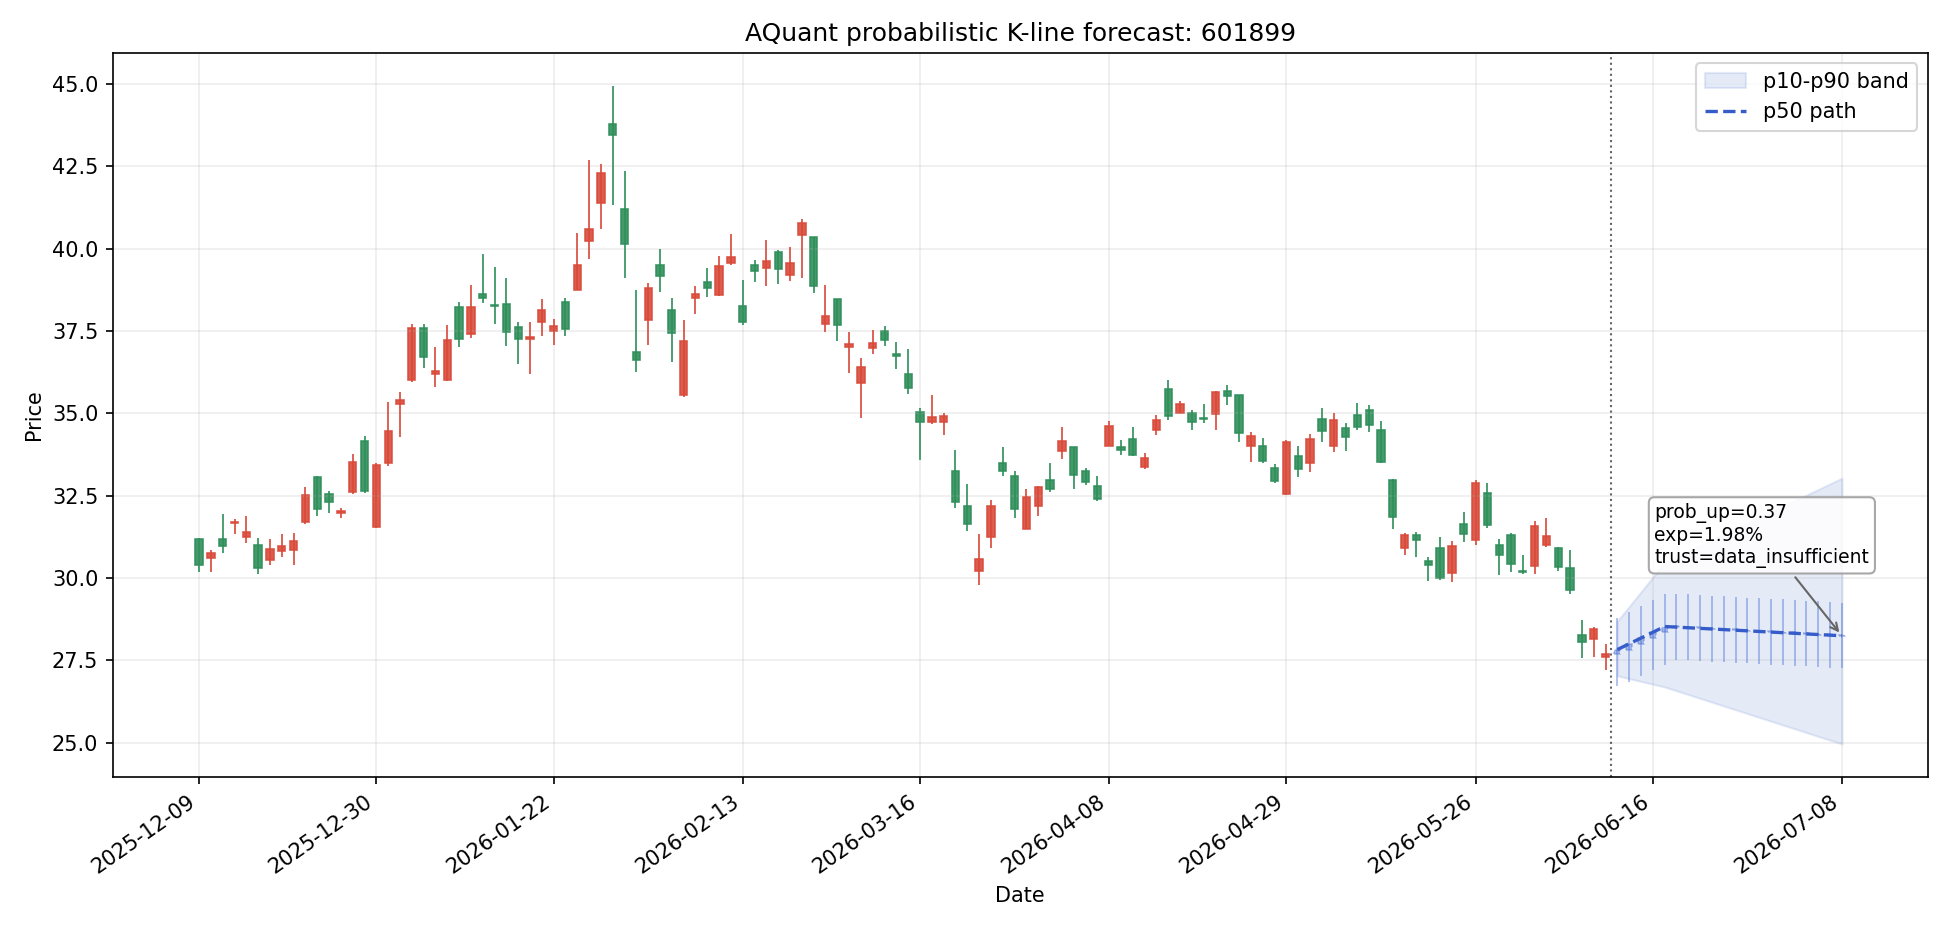

Source data for this figure (header and first rows):
date, symbol, day_index, scenario, open, high, low, close, p10_close, p50_close, p90_close, prob_up, expected_return, expected_excess_return, return_p10, return_p50, return_p90, direction, trend_label, confidence, risk_flags, trust_status, model_id, model_type
2026-06-11, 601899, 1, bearish, 27.7, 28.52, 26.23, 27.03, 27.03, 27.83, 28.69, 0.6919, 0.004746, 0.005048, -0.02405, 0.004746, 0.03591, 看多, 破位, 0.2891, none, data_insufficient, stock_forecast_ensemble_h1, ensemble
2026-06-11, 601899, 1, base, 27.7, 28.8, 26.73, 27.83, 27.03, 27.83, 28.69, 0.6919, 0.004746, 0.005048, -0.02405, 0.004746, 0.03591, 看多, 破位, 0.2891, none, data_insufficient, stock_forecast_ensemble_h1, ensemble
2026-06-11, 601899, 1, bullish, 27.7, 29.85, 26.59, 28.69, 27.03, 27.83, 28.69, 0.6919, 0.004746, 0.005048, -0.02405, 0.004746, 0.03591, 看多, 破位, 0.2891, none, data_insufficient, stock_forecast_ensemble_h1, ensemble
2026-06-12, 601899, 2, bearish, 27.03, 27.83, 26.15, 26.95, 26.95, 28.01, 29.14, 0.6689, 0.01106, 0.008853, -0.02709, 0.01106, 0.05192, 看多, 破位, 0.2594, none, data_insufficient, stock_forecast_ensemble_h1, ensemble
2026-06-12, 601899, 2, base, 27.83, 28.98, 26.86, 28.01, 26.95, 28.01, 29.14, 0.6689, 0.01106, 0.008853, -0.02709, 0.01106, 0.05192, 看多, 破位, 0.2594, none, data_insufficient, stock_forecast_ensemble_h1, ensemble
2026-06-12, 601899, 2, bullish, 28.69, 30.31, 27.54, 29.14, 26.95, 28.01, 29.14, 0.6689, 0.01106, 0.008853, -0.02709, 0.01106, 0.05192, 看多, 破位, 0.2594, none, data_insufficient, stock_forecast_ensemble_h1, ensemble
2026-06-15, 601899, 3, bearish, 26.95, 27.75, 26.07, 26.87, 26.87, 28.18, 29.58, 0.6458, 0.01737, 0.01266, -0.03014, 0.01737, 0.06793, 看多, 破位, 0.2296, none, data_insufficient, stock_forecast_ensemble_h1, ensemble
2026-06-15, 601899, 3, base, 28.01, 29.16, 27.03, 28.18, 26.87, 28.18, 29.58, 0.6458, 0.01737, 0.01266, -0.03014, 0.01737, 0.06793, 看多, 破位, 0.2296, none, data_insufficient, stock_forecast_ensemble_h1, ensemble
2026-06-15, 601899, 3, bullish, 29.14, 30.77, 27.97, 29.58, 26.87, 28.18, 29.58, 0.6458, 0.01737, 0.01266, -0.03014, 0.01737, 0.06793, 看多, 破位, 0.2296, none, data_insufficient, stock_forecast_ensemble_h1, ensemble
2026-06-16, 601899, 4, bearish, 26.87, 27.66, 25.99, 26.78, 26.78, 28.36, 30.03, 0.6228, 0.02369, 0.01646, -0.03318, 0.02369, 0.08394, 看多, 破位, 0.1998, none, data_insufficient, stock_forecast_ensemble_h5, ensemble
2026-06-16, 601899, 4, base, 28.18, 29.34, 27.2, 28.36, 26.78, 28.36, 30.03, 0.6228, 0.02369, 0.01646, -0.03318, 0.02369, 0.08394, 看多, 破位, 0.1998, none, data_insufficient, stock_forecast_ensemble_h5, ensemble
2026-06-16, 601899, 4, bullish, 29.58, 31.23, 28.4, 30.03, 26.78, 28.36, 30.03, 0.6228, 0.02369, 0.01646, -0.03318, 0.02369, 0.08394, 看多, 破位, 0.1998, none, data_insufficient, stock_forecast_ensemble_h5, ensemble
2026-06-17, 601899, 5, bearish, 26.78, 27.57, 25.91, 26.7, 26.7, 28.53, 30.47, 0.5998, 0.03, 0.02027, -0.03622, 0.03, 0.09994, 看多, 破位, 0.1701, none, data_insufficient, stock_forecast_ensemble_h5, ensemble
2026-06-17, 601899, 5, base, 28.36, 29.53, 27.37, 28.53, 26.7, 28.53, 30.47, 0.5998, 0.03, 0.02027, -0.03622, 0.03, 0.09994, 看多, 破位, 0.1701, none, data_insufficient, stock_forecast_ensemble_h5, ensemble
2026-06-17, 601899, 5, bullish, 30.03, 31.69, 28.82, 30.47, 26.7, 28.53, 30.47, 0.5998, 0.03, 0.02027, -0.03622, 0.03, 0.09994, 看多, 破位, 0.1701, none, data_insufficient, stock_forecast_ensemble_h5, ensemble
2026-06-18, 601899, 6, bearish, 26.7, 27.49, 25.79, 26.58, 26.58, 28.51, 30.64, 0.5844, 0.02932, 0.01832, -0.04039, 0.02932, 0.1061, 看多, 破位, 0.1727, none, data_insufficient, stock_forecast_ensemble_h5, ensemble
2026-06-18, 601899, 6, base, 28.53, 29.53, 27.52, 28.51, 26.58, 28.51, 30.64, 0.5844, 0.02932, 0.01832, -0.04039, 0.02932, 0.1061, 看多, 破位, 0.1727, none, data_insufficient, stock_forecast_ensemble_h5, ensemble
2026-06-18, 601899, 6, bullish, 30.47, 31.87, 29.25, 30.64, 26.58, 28.51, 30.64, 0.5844, 0.02932, 0.01832, -0.04039, 0.02932, 0.1061, 看多, 破位, 0.1727, none, data_insufficient, stock_forecast_ensemble_h5, ensemble
2026-06-19, 601899, 7, bearish, 26.58, 27.37, 25.68, 26.47, 26.47, 28.49, 30.81, 0.5691, 0.02865, 0.01638, -0.04456, 0.02865, 0.1123, 看多, 破位, 0.1753, none, data_insufficient, stock_forecast_ensemble_h5, ensemble
2026-06-19, 601899, 7, base, 28.51, 29.51, 27.5, 28.49, 26.47, 28.49, 30.81, 0.5691, 0.02865, 0.01638, -0.04456, 0.02865, 0.1123, 看多, 破位, 0.1753, none, data_insufficient, stock_forecast_ensemble_h5, ensemble
2026-06-19, 601899, 7, bullish, 30.64, 32.05, 29.41, 30.81, 26.47, 28.49, 30.81, 0.5691, 0.02865, 0.01638, -0.04456, 0.02865, 0.1123, 看多, 破位, 0.1753, none, data_insufficient, stock_forecast_ensemble_h5, ensemble
2026-06-22, 601899, 8, bearish, 26.47, 27.25, 25.57, 26.35, 26.35, 28.47, 30.98, 0.5538, 0.02797, 0.01444, -0.04872, 0.02797, 0.1185, 看多, 破位, 0.178, none, data_insufficient, stock_forecast_ensemble_h5, ensemble
2026-06-22, 601899, 8, base, 28.49, 29.49, 27.48, 28.47, 26.35, 28.47, 30.98, 0.5538, 0.02797, 0.01444, -0.04872, 0.02797, 0.1185, 看多, 破位, 0.178, none, data_insufficient, stock_forecast_ensemble_h5, ensemble
2026-06-22, 601899, 8, bullish, 30.81, 32.22, 29.58, 30.98, 26.35, 28.47, 30.98, 0.5538, 0.02797, 0.01444, -0.04872, 0.02797, 0.1185, 看多, 破位, 0.178, none, data_insufficient, stock_forecast_ensemble_h5, ensemble
2026-06-23, 601899, 9, bearish, 26.35, 27.13, 25.46, 26.23, 26.23, 28.46, 31.15, 0.5385, 0.02729, 0.0125, -0.05289, 0.02729, 0.1246, 看多, 破位, 0.1806, none, data_insufficient, stock_forecast_ensemble_h5, ensemble
2026-06-23, 601899, 9, base, 28.47, 29.47, 27.46, 28.46, 26.23, 28.46, 31.15, 0.5385, 0.02729, 0.0125, -0.05289, 0.02729, 0.1246, 看多, 破位, 0.1806, none, data_insufficient, stock_forecast_ensemble_h5, ensemble
2026-06-23, 601899, 9, bullish, 30.98, 32.4, 29.74, 31.15, 26.23, 28.46, 31.15, 0.5385, 0.02729, 0.0125, -0.05289, 0.02729, 0.1246, 看多, 破位, 0.1806, none, data_insufficient, stock_forecast_ensemble_h5, ensemble
2026-06-24, 601899, 10, bearish, 26.23, 27.01, 25.35, 26.12, 26.12, 28.44, 31.32, 0.5232, 0.02662, 0.01056, -0.05706, 0.02662, 0.1308, 看多, 破位, 0.1833, none, data_insufficient, stock_forecast_ensemble_h5, ensemble
2026-06-24, 601899, 10, base, 28.46, 29.45, 27.45, 28.44, 26.12, 28.44, 31.32, 0.5232, 0.02662, 0.01056, -0.05706, 0.02662, 0.1308, 看多, 破位, 0.1833, none, data_insufficient, stock_forecast_ensemble_h5, ensemble
2026-06-24, 601899, 10, bullish, 31.15, 32.58, 29.9, 31.32, 26.12, 28.44, 31.32, 0.5232, 0.02662, 0.01056, -0.05706, 0.02662, 0.1308, 看多, 破位, 0.1833, none, data_insufficient, stock_forecast_ensemble_h5, ensemble
2026-06-25, 601899, 11, bearish, 26.12, 26.89, 25.23, 26, 26, 28.42, 31.49, 0.5078, 0.02594, 0.008613, -0.06123, 0.02594, 0.137, 看多, 破位, 0.1859, none, data_insufficient, stock_forecast_ensemble_h5, ensemble
2026-06-25, 601899, 11, base, 28.44, 29.43, 27.43, 28.42, 26, 28.42, 31.49, 0.5078, 0.02594, 0.008613, -0.06123, 0.02594, 0.137, 看多, 破位, 0.1859, none, data_insufficient, stock_forecast_ensemble_h5, ensemble
2026-06-25, 601899, 11, bullish, 31.32, 32.76, 30.07, 31.49, 26, 28.42, 31.49, 0.5078, 0.02594, 0.008613, -0.06123, 0.02594, 0.137, 看多, 破位, 0.1859, none, data_insufficient, stock_forecast_ensemble_h5, ensemble
2026-06-26, 601899, 12, bearish, 26, 26.77, 25.12, 25.89, 25.89, 28.4, 31.67, 0.4925, 0.02526, 0.00667, -0.0654, 0.02526, 0.1432, 看多, 破位, 0.1886, none, data_insufficient, stock_forecast_ensemble_h5, ensemble
2026-06-26, 601899, 12, base, 28.42, 29.41, 27.41, 28.4, 25.89, 28.4, 31.67, 0.4925, 0.02526, 0.00667, -0.0654, 0.02526, 0.1432, 看多, 破位, 0.1886, none, data_insufficient, stock_forecast_ensemble_h5, ensemble
2026-06-26, 601899, 12, bullish, 31.49, 32.94, 30.23, 31.67, 25.89, 28.4, 31.67, 0.4925, 0.02526, 0.00667, -0.0654, 0.02526, 0.1432, 看多, 破位, 0.1886, none, data_insufficient, stock_forecast_ensemble_h5, ensemble
2026-06-29, 601899, 13, bearish, 25.89, 26.66, 25.01, 25.77, 25.77, 28.38, 31.84, 0.4772, 0.02459, 0.004728, -0.06956, 0.02459, 0.1493, 震荡偏弱, 破位, 0.1912, none, data_insufficient, stock_forecast_ensemble_h20, ensemble
2026-06-29, 601899, 13, base, 28.4, 29.39, 27.39, 28.38, 25.77, 28.38, 31.84, 0.4772, 0.02459, 0.004728, -0.06956, 0.02459, 0.1493, 震荡偏弱, 破位, 0.1912, none, data_insufficient, stock_forecast_ensemble_h20, ensemble
2026-06-29, 601899, 13, bullish, 31.67, 33.11, 30.4, 31.84, 25.77, 28.38, 31.84, 0.4772, 0.02459, 0.004728, -0.06956, 0.02459, 0.1493, 震荡偏弱, 破位, 0.1912, none, data_insufficient, stock_forecast_ensemble_h20, ensemble
2026-06-30, 601899, 14, bearish, 25.77, 26.54, 24.9, 25.66, 25.66, 28.36, 32.01, 0.4619, 0.02391, 0.002786, -0.07373, 0.02391, 0.1555, 震荡偏弱, 破位, 0.1938, none, data_insufficient, stock_forecast_ensemble_h20, ensemble
2026-06-30, 601899, 14, base, 28.38, 29.37, 27.37, 28.36, 25.66, 28.36, 32.01, 0.4619, 0.02391, 0.002786, -0.07373, 0.02391, 0.1555, 震荡偏弱, 破位, 0.1938, none, data_insufficient, stock_forecast_ensemble_h20, ensemble
2026-06-30, 601899, 14, bullish, 31.84, 33.29, 30.56, 32.01, 25.66, 28.36, 32.01, 0.4619, 0.02391, 0.002786, -0.07373, 0.02391, 0.1555, 震荡偏弱, 破位, 0.1938, none, data_insufficient, stock_forecast_ensemble_h20, ensemble
2026-07-01, 601899, 15, bearish, 25.66, 26.42, 24.79, 25.54, 25.54, 28.34, 32.18, 0.4466, 0.02323, 0.0008432, -0.0779, 0.02323, 0.1617, 震荡偏弱, 破位, 0.1965, none, data_insufficient, stock_forecast_ensemble_h20, ensemble
2026-07-01, 601899, 15, base, 28.36, 29.35, 27.36, 28.34, 25.54, 28.34, 32.18, 0.4466, 0.02323, 0.0008432, -0.0779, 0.02323, 0.1617, 震荡偏弱, 破位, 0.1965, none, data_insufficient, stock_forecast_ensemble_h20, ensemble
2026-07-01, 601899, 15, bullish, 32.01, 33.47, 30.72, 32.18, 25.54, 28.34, 32.18, 0.4466, 0.02323, 0.0008432, -0.0779, 0.02323, 0.1617, 震荡偏弱, 破位, 0.1965, none, data_insufficient, stock_forecast_ensemble_h20, ensemble
2026-07-02, 601899, 16, bearish, 25.54, 26.3, 24.67, 25.43, 25.43, 28.32, 32.35, 0.4312, 0.02256, -0.001099, -0.08207, 0.02256, 0.1679, 震荡偏弱, 破位, 0.1991, none, data_insufficient, stock_forecast_ensemble_h20, ensemble
2026-07-02, 601899, 16, base, 28.34, 29.33, 27.34, 28.32, 25.43, 28.32, 32.35, 0.4312, 0.02256, -0.001099, -0.08207, 0.02256, 0.1679, 震荡偏弱, 破位, 0.1991, none, data_insufficient, stock_forecast_ensemble_h20, ensemble
2026-07-02, 601899, 16, bullish, 32.18, 33.65, 30.89, 32.35, 25.43, 28.32, 32.35, 0.4312, 0.02256, -0.001099, -0.08207, 0.02256, 0.1679, 震荡偏弱, 破位, 0.1991, none, data_insufficient, stock_forecast_ensemble_h20, ensemble
2026-07-03, 601899, 17, bearish, 25.43, 26.18, 24.56, 25.31, 25.31, 28.31, 32.52, 0.4159, 0.02188, -0.003042, -0.08623, 0.02188, 0.174, 震荡偏弱, 破位, 0.2018, none, data_insufficient, stock_forecast_ensemble_h20, ensemble
2026-07-03, 601899, 17, base, 28.32, 29.31, 27.32, 28.31, 25.31, 28.31, 32.52, 0.4159, 0.02188, -0.003042, -0.08623, 0.02188, 0.174, 震荡偏弱, 破位, 0.2018, none, data_insufficient, stock_forecast_ensemble_h20, ensemble
2026-07-03, 601899, 17, bullish, 32.35, 33.82, 31.05, 32.52, 25.31, 28.31, 32.52, 0.4159, 0.02188, -0.003042, -0.08623, 0.02188, 0.174, 震荡偏弱, 破位, 0.2018, none, data_insufficient, stock_forecast_ensemble_h20, ensemble
2026-07-06, 601899, 18, bearish, 25.31, 26.06, 24.45, 25.2, 25.2, 28.29, 32.69, 0.4006, 0.0212, -0.004984, -0.0904, 0.0212, 0.1802, 震荡偏弱, 破位, 0.2044, none, data_insufficient, stock_forecast_ensemble_h20, ensemble
2026-07-06, 601899, 18, base, 28.31, 29.29, 27.3, 28.29, 25.2, 28.29, 32.69, 0.4006, 0.0212, -0.004984, -0.0904, 0.0212, 0.1802, 震荡偏弱, 破位, 0.2044, none, data_insufficient, stock_forecast_ensemble_h20, ensemble
2026-07-06, 601899, 18, bullish, 32.52, 34, 31.22, 32.69, 25.2, 28.29, 32.69, 0.4006, 0.0212, -0.004984, -0.0904, 0.0212, 0.1802, 震荡偏弱, 破位, 0.2044, none, data_insufficient, stock_forecast_ensemble_h20, ensemble
2026-07-07, 601899, 19, bearish, 25.2, 25.94, 24.34, 25.08, 25.08, 28.27, 32.86, 0.3853, 0.02053, -0.006926, -0.09457, 0.02053, 0.1864, 震荡偏弱, 破位, 0.2071, none, data_insufficient, stock_forecast_ensemble_h20, ensemble
2026-07-07, 601899, 19, base, 28.29, 29.27, 27.28, 28.27, 25.08, 28.27, 32.86, 0.3853, 0.02053, -0.006926, -0.09457, 0.02053, 0.1864, 震荡偏弱, 破位, 0.2071, none, data_insufficient, stock_forecast_ensemble_h20, ensemble
2026-07-07, 601899, 19, bullish, 32.69, 34.18, 31.38, 32.86, 25.08, 28.27, 32.86, 0.3853, 0.02053, -0.006926, -0.09457, 0.02053, 0.1864, 震荡偏弱, 破位, 0.2071, none, data_insufficient, stock_forecast_ensemble_h20, ensemble
2026-07-08, 601899, 20, bearish, 25.08, 25.82, 24.23, 24.96, 24.96, 28.25, 33.03, 0.3699, 0.01985, -0.008869, -0.09874, 0.01985, 0.1926, 震荡偏弱, 破位, 0.2097, none, data_insufficient, stock_forecast_ensemble_h20, ensemble
2026-07-08, 601899, 20, base, 28.27, 29.25, 27.26, 28.25, 24.96, 28.25, 33.03, 0.3699, 0.01985, -0.008869, -0.09874, 0.01985, 0.1926, 震荡偏弱, 破位, 0.2097, none, data_insufficient, stock_forecast_ensemble_h20, ensemble
2026-07-08, 601899, 20, bullish, 32.86, 34.36, 31.54, 33.03, 24.96, 28.25, 33.03, 0.3699, 0.01985, -0.008869, -0.09874, 0.01985, 0.1926, 震荡偏弱, 破位, 0.2097, none, data_insufficient, stock_forecast_ensemble_h20, ensemble
